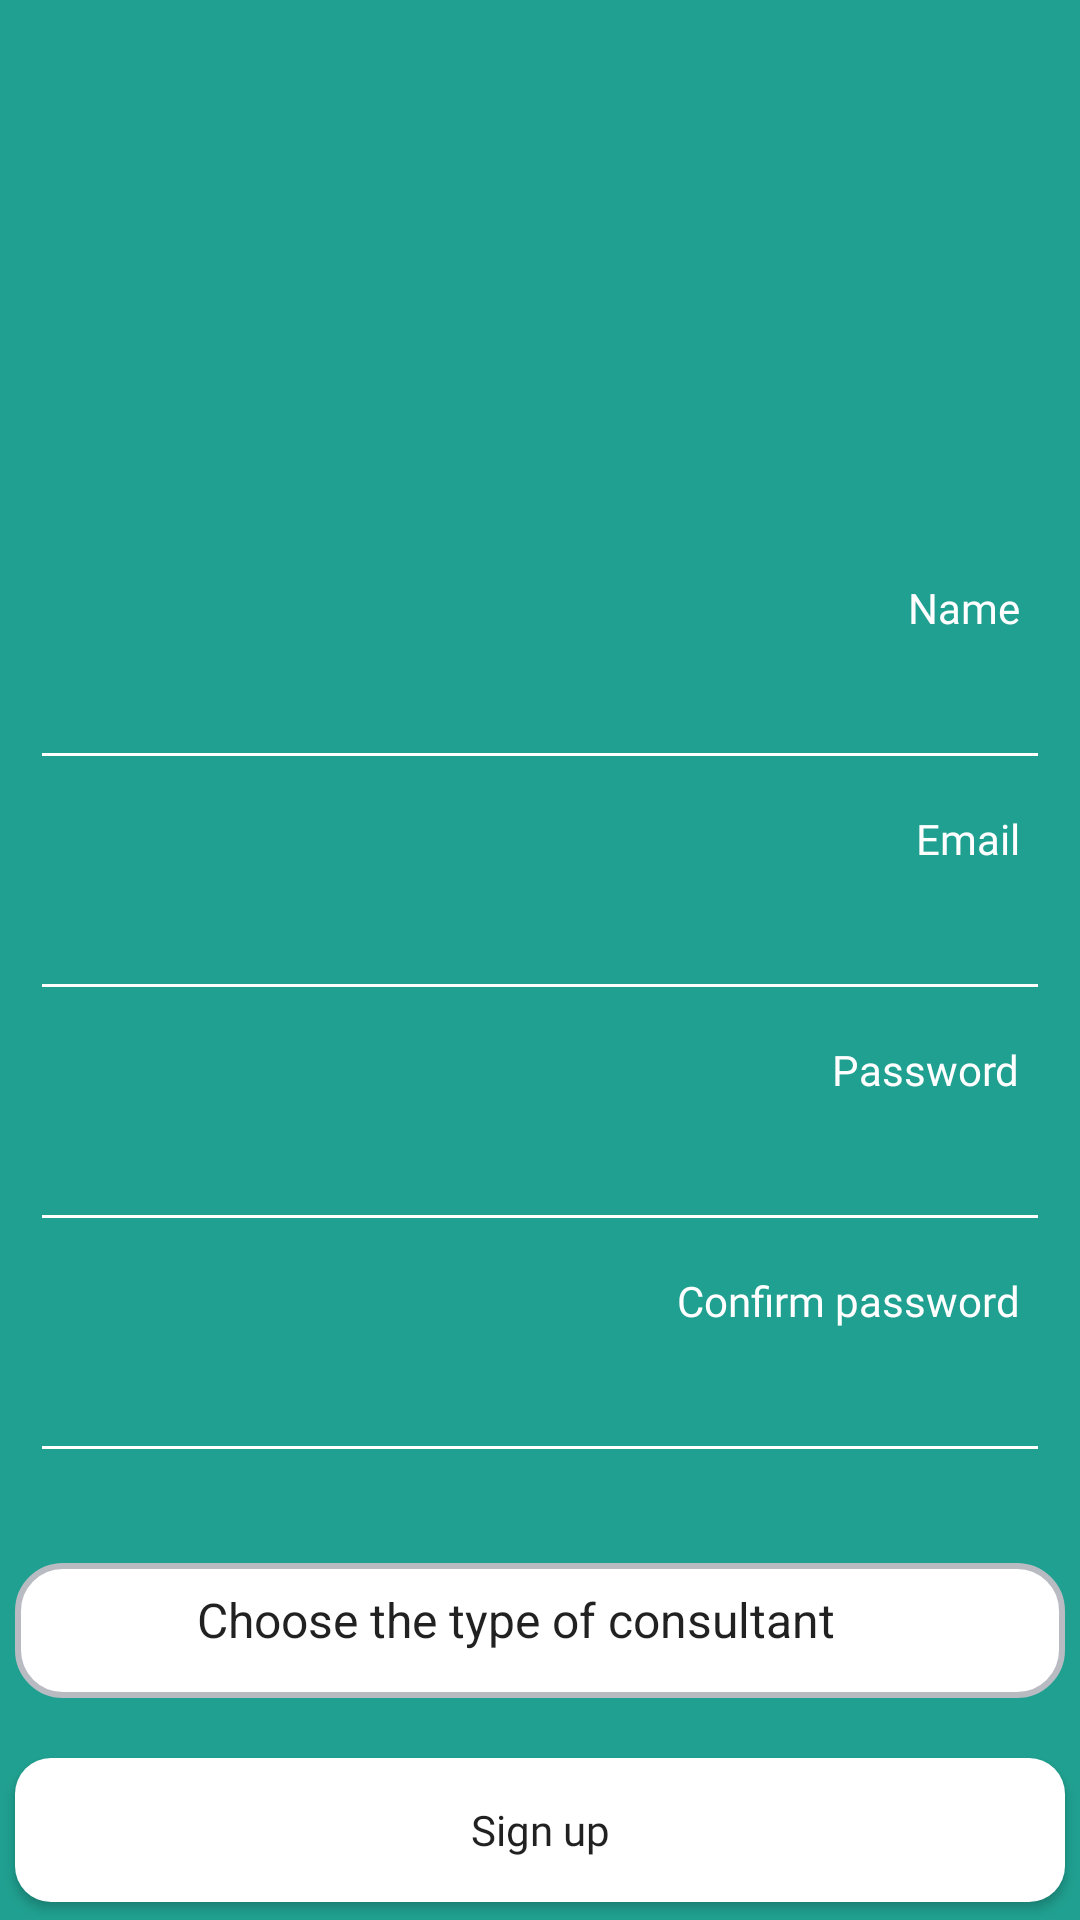

Produce the Android XML layout that renders to this screen, including the resource entries it uses.
<!-- AndroidManifest.xml: activity theme AppTheme -->
<!-- res/layout/activity_signup_userdetail.xml -->
<?xml version="1.0" encoding="utf-8"?>
<LinearLayout xmlns:android="http://schemas.android.com/apk/res/android"
    xmlns:tools="http://schemas.android.com/tools"
    android:layout_width="match_parent"
    android:layout_height="match_parent"
    xmlns:app="http://schemas.android.com/apk/res-auto"
    android:background="#20a090"
    android:orientation="vertical"
    android:gravity="end"
    tools:context=".SignupUserdetailActivity">

    <ImageButton
        android:id="@+id/userDetailBackButton"
        android:layout_width="wrap_content"
        android:layout_height="wrap_content"
        android:background="?attr/selectableItemBackgroundBorderless"
        android:contentDescription="@string/back"
        android:minWidth="48dp"
        android:minHeight="48dp"
        android:src="@drawable/ic_baseline_arrow_back_24_white"
        android:layout_gravity="start"
        android:layout_marginTop="20dp"
        android:layout_marginStart="20dp"/>

    <TextView
        android:layout_width="wrap_content"
        android:layout_height="wrap_content"
        android:layout_marginEnd="20dp"
        android:fontFamily="@font/acme"
        android:text="@string/name"
        android:textColor="@color/white"
        android:layout_marginTop="125dp" />

    <EditText
        android:layout_width="match_parent"
        android:layout_height="48dp"
        android:autofillHints="name"
        android:backgroundTint="@color/white"
        android:ems="10"
        android:inputType="textPersonName"
        tools:ignore="LabelFor"
        android:layout_marginEnd="10dp"
        android:textColor="@color/white"
        android:layout_marginStart="10dp" />

    <TextView
        android:layout_width="wrap_content"
        android:layout_height="wrap_content"
        android:layout_marginEnd="20dp"
        android:fontFamily="@font/acme"
        android:text="@string/email"
        android:textColor="@color/white"
        android:layout_marginTop="10dp"/>

    <EditText
        android:layout_width="match_parent"
        android:layout_height="48dp"
        android:autofillHints="emailAddress"
        android:backgroundTint="@color/white"
        android:ems="10"
        android:inputType="textEmailAddress"
        tools:ignore="LabelFor"
        android:layout_marginEnd="10dp"
        android:textColor="@color/white"
        android:layout_marginStart="10dp"/>

    <TextView
        android:layout_width="wrap_content"
        android:layout_height="wrap_content"
        android:layout_marginEnd="20dp"
        android:fontFamily="@font/acme"
        android:text="Password"
        android:textColor="@color/white"
        android:layout_marginTop="10dp"/>

    <EditText
        android:layout_width="match_parent"
        android:layout_height="48dp"
        android:autofillHints="password"
        android:backgroundTint="@color/white"
        android:ems="10"
        android:inputType="textPassword"
        tools:ignore="LabelFor"
        android:layout_marginEnd="10dp"
        android:textColor="@color/white"
        android:layout_marginStart="10dp"/>

    <TextView
        android:layout_width="wrap_content"
        android:layout_height="wrap_content"
        android:layout_marginEnd="20dp"
        android:fontFamily="@font/acme"
        android:text="@string/confirm_password"
        android:textColor="@color/white"
        android:layout_marginTop="10dp"/>

    <EditText
        android:layout_width="match_parent"
        android:layout_height="48dp"
        android:autofillHints="password"
        android:backgroundTint="@color/white"
        android:ems="10"
        android:inputType="textPassword"
        tools:ignore="LabelFor"
        android:layout_marginEnd="10dp"
        android:textColor="@color/white"
        android:layout_marginStart="10dp"/>


    <LinearLayout
        android:layout_width="350dp"
        android:layout_height="45dp"
        android:layout_gravity="center"
        android:background="@drawable/spinner_background"
        android:orientation="horizontal"
        android:layout_marginTop="30dp">

        <Spinner
            android:layout_width="0dp"
            android:layout_height="wrap_content"
            android:layout_weight="1"
            android:entries="@array/consultant_options"
            android:background="@null"
            android:fontFamily="@font/inter"
            android:padding="8dp"
            android:textAlignment="center"/>

        <ImageView
            android:layout_width="wrap_content"
            android:layout_height="wrap_content"
            android:src="@drawable/ic_down"
            android:padding="8dp"
            android:contentDescription="TODO" />

    </LinearLayout>



    <Button
        android:layout_width="350dp"
        android:layout_height="wrap_content"
        android:background="@drawable/white_button_background"
        android:text="@string/sign_up"
        android:fontFamily="@font/inter"
        android:textAllCaps="false"
        android:layout_marginTop="20dp"
        android:layout_gravity="center"/>

</LinearLayout>
<!-- resources referenced by this layout -->
<resources>
  <string-array name="consultant_options">
          <item>Choose the type of consultant</item>
          <item>IT</item>
          <item>Sports</item>
          <item>Car</item>
      </string-array>
  <!-- drawable spinner_background (drawable) -->
  <shape xmlns:android="http://schemas.android.com/apk/res/android">
      <solid android:color="@color/white" />
      <corners android:radius="15dp" />
      <stroke
          android:color="#B8BBC2"
          android:width="2dp" />
  </shape>
  <!-- drawable white_button_background (drawable) -->
  <shape xmlns:android="http://schemas.android.com/apk/res/android">
      <solid android:color="#FFFFFF" /> 
      <corners android:radius="12dp" /> 
  </shape>
  <string name="back">Back</string>
  <string name="confirm_password">Confirm password</string>
  <string name="email">Email</string>
  <string name="name">Name</string>
  <string name="sign_up">Sign up</string>
  <style name="AppTheme" parent="Theme.AppCompat.Light.NoActionBar">
          
      </style>
  <!-- not gathered from this repository: default colours our renderer supplied (Android Studio template values) -->
  <color name="white">#FFFFFFFF</color>
</resources>
